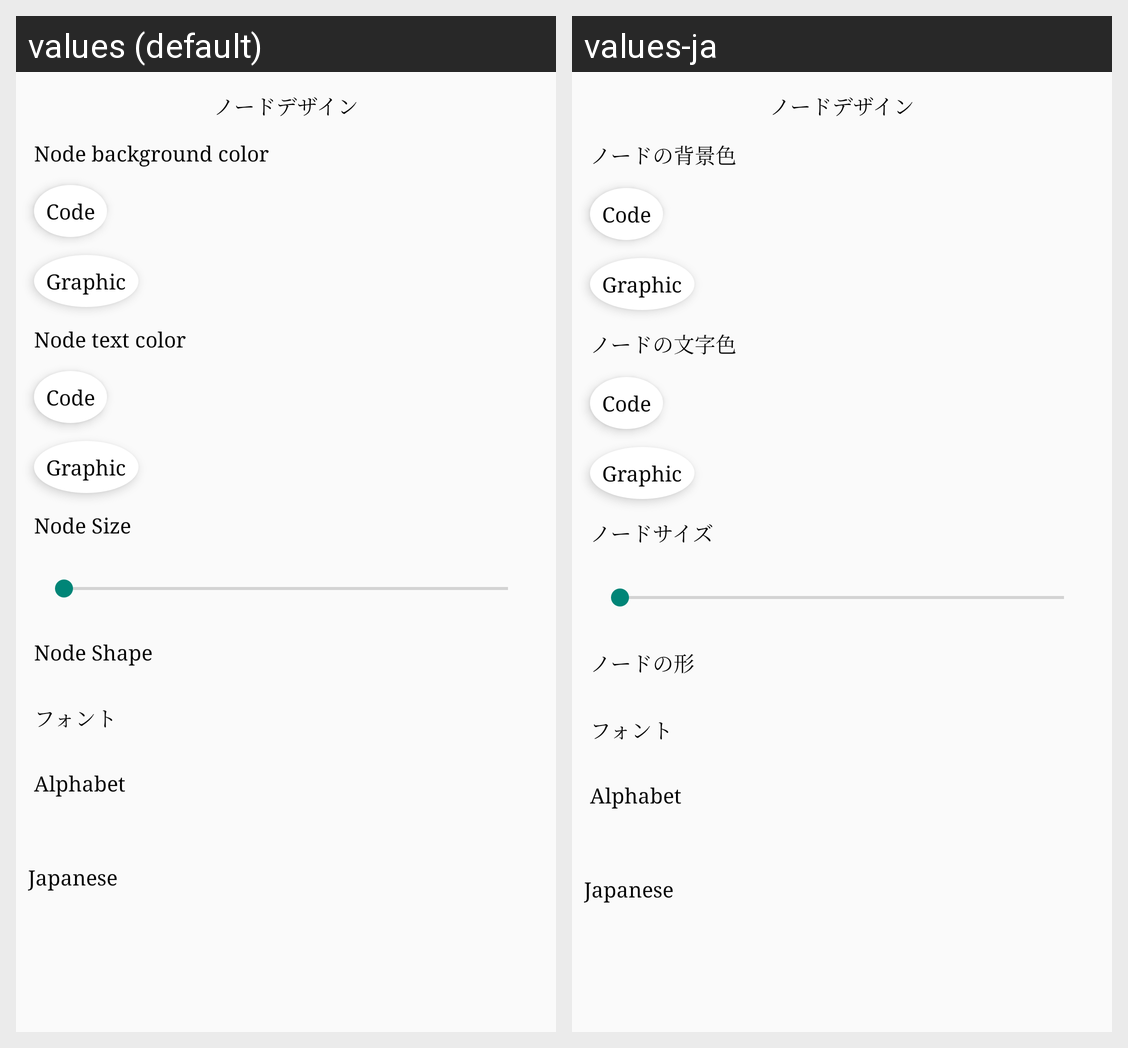

Locale-by-locale string values for the Android screen shown in this grid:
Android screen res/layout/input_all_node_design.xml rendered under 2 locales, left to right: values (default), values-ja. Device: Nexus 5 (rendered at 1080×1920; each locale shown at half size, 540×960, under a caption strip naming it); theme Toolbar.NoActionBar.
Strings drawn on this screen, with the default value and each locale's value (text and hints the layout hard-codes, and strings that could not be matched under every locale, appear in the picture but are not listed):

title_nodeBackgroundColor
  values: Node background color
  values-ja: ノードの背景色

title_nodeTextColor
  values: Node text color
  values-ja: ノードの文字色

title_nodeSize
  values: Node Size
  values-ja: ノードサイズ

title_nodeShape
  values: Node Shape
  values-ja: ノードの形
